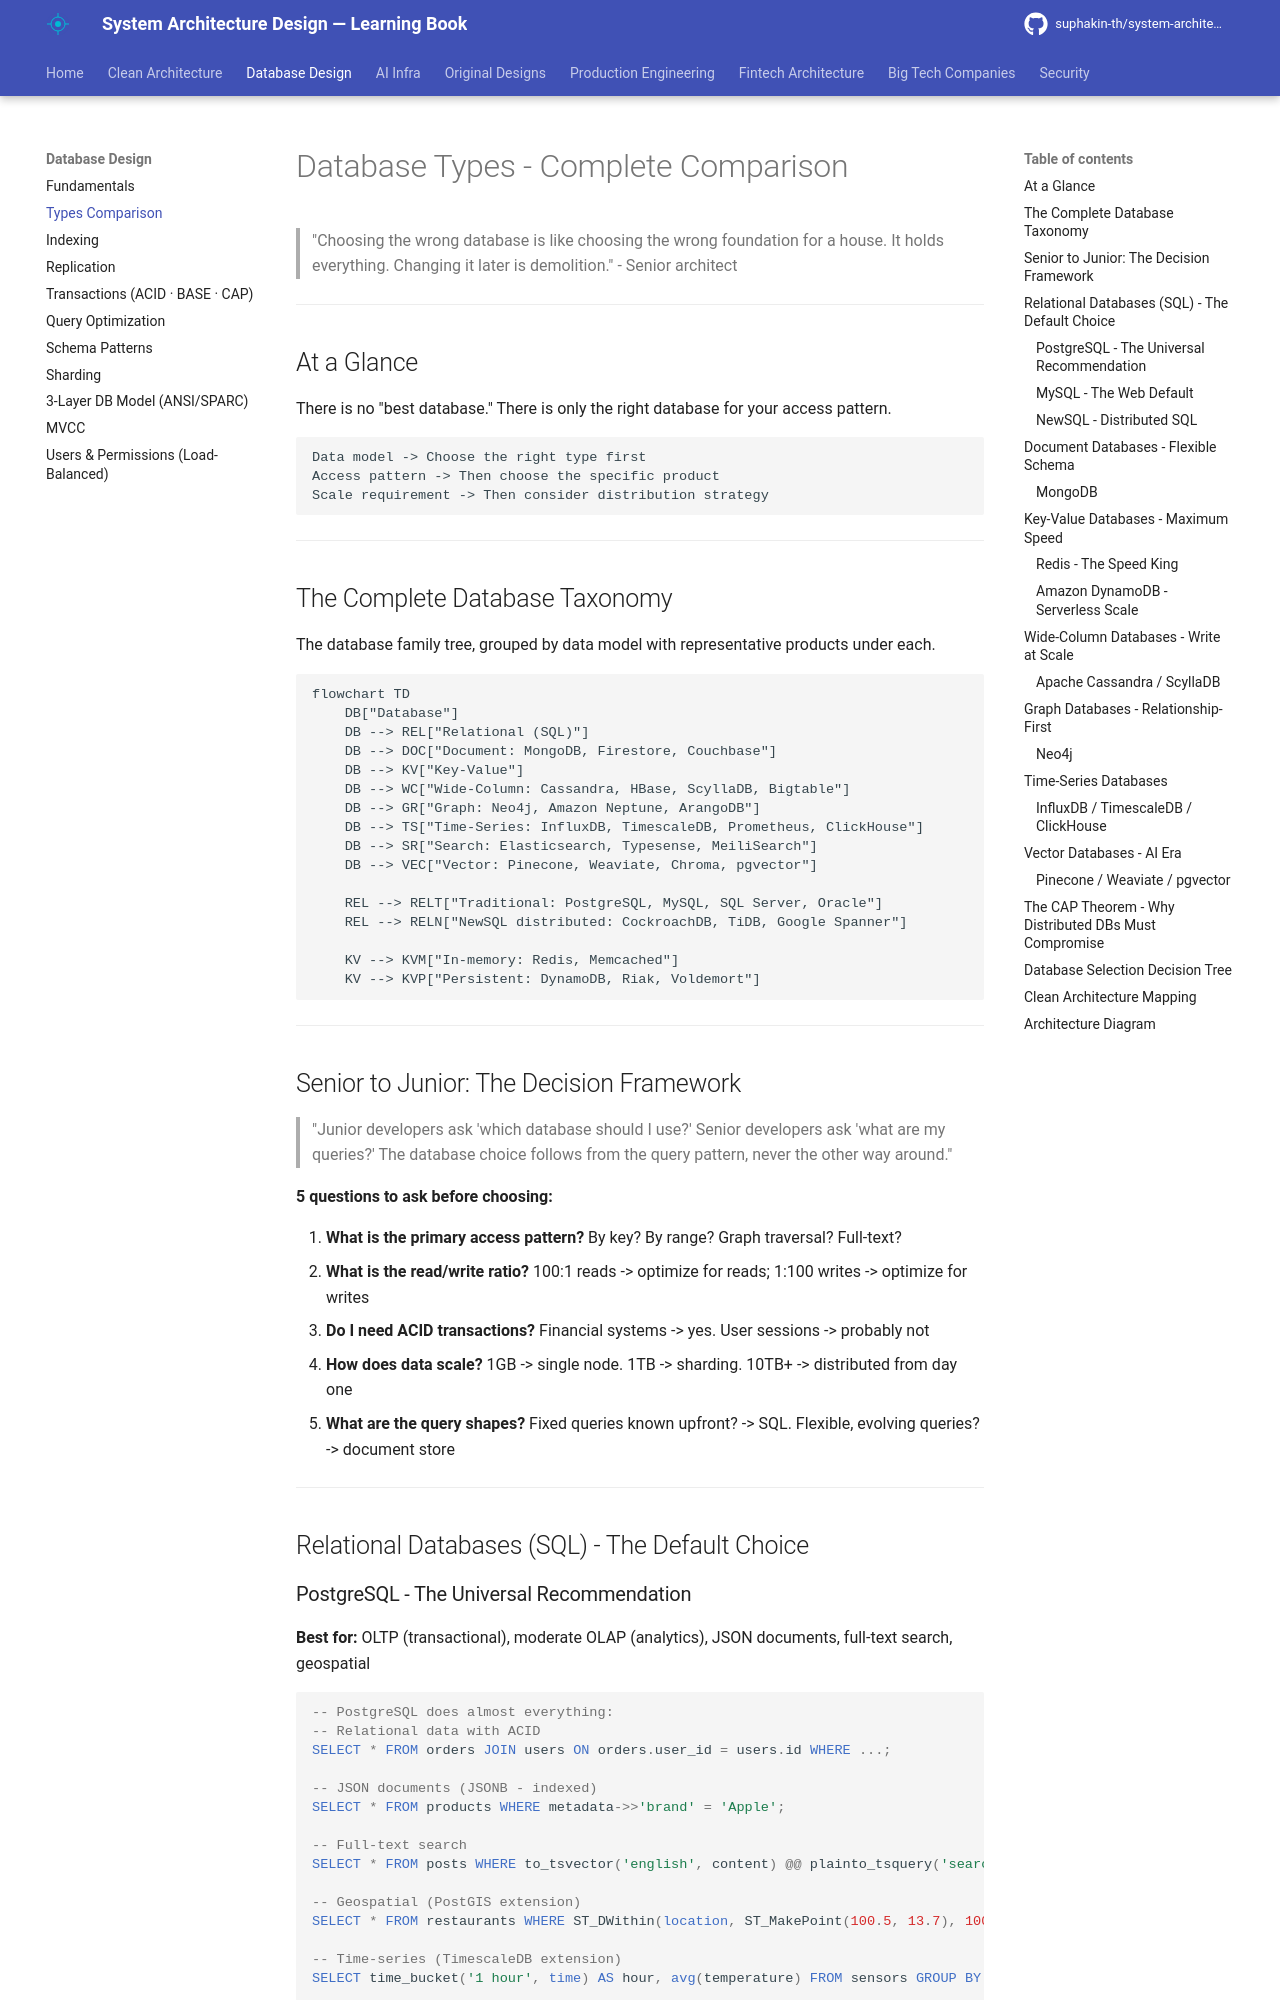

repository: suphakin-th/system-architecture-design-learning-book · page: database/24_types_comparison/index.html · generator: mkdocs

# Database Types - Complete Comparison

> "Choosing the wrong database is like choosing the wrong foundation for a house. It holds everything. Changing it later is demolition." - Senior architect

---

## At a Glance

There is no "best database." There is only the right database for your access pattern.

```
Data model -> Choose the right type first
Access pattern -> Then choose the specific product
Scale requirement -> Then consider distribution strategy
```

---

## The Complete Database Taxonomy

The database family tree, grouped by data model with representative products under each.

```mermaid
flowchart TD
    DB["Database"]
    DB --> REL["Relational (SQL)"]
    DB --> DOC["Document: MongoDB, Firestore, Couchbase"]
    DB --> KV["Key-Value"]
    DB --> WC["Wide-Column: Cassandra, HBase, ScyllaDB, Bigtable"]
    DB --> GR["Graph: Neo4j, Amazon Neptune, ArangoDB"]
    DB --> TS["Time-Series: InfluxDB, TimescaleDB, Prometheus, ClickHouse"]
    DB --> SR["Search: Elasticsearch, Typesense, MeiliSearch"]
    DB --> VEC["Vector: Pinecone, Weaviate, Chroma, pgvector"]

    REL --> RELT["Traditional: PostgreSQL, MySQL, SQL Server, Oracle"]
    REL --> RELN["NewSQL distributed: CockroachDB, TiDB, Google Spanner"]

    KV --> KVM["In-memory: Redis, Memcached"]
    KV --> KVP["Persistent: DynamoDB, Riak, Voldemort"]
```

---

## Senior to Junior: The Decision Framework

> "Junior developers ask 'which database should I use?' Senior developers ask 'what are my queries?' The database choice follows from the query pattern, never the other way around."

**5 questions to ask before choosing:**

1. **What is the primary access pattern?** By key? By range? Graph traversal? Full-text?
2. **What is the read/write ratio?** 100:1 reads -> optimize for reads; 1:100 writes -> optimize for writes
3. **Do I need ACID transactions?** Financial systems -> yes. User sessions -> probably not
4. **How does data scale?** 1GB -> single node. 1TB -> sharding. 10TB+ -> distributed from day one
5. **What are the query shapes?** Fixed queries known upfront? -> SQL. Flexible, evolving queries? -> document store

---

## Relational Databases (SQL) - The Default Choice
